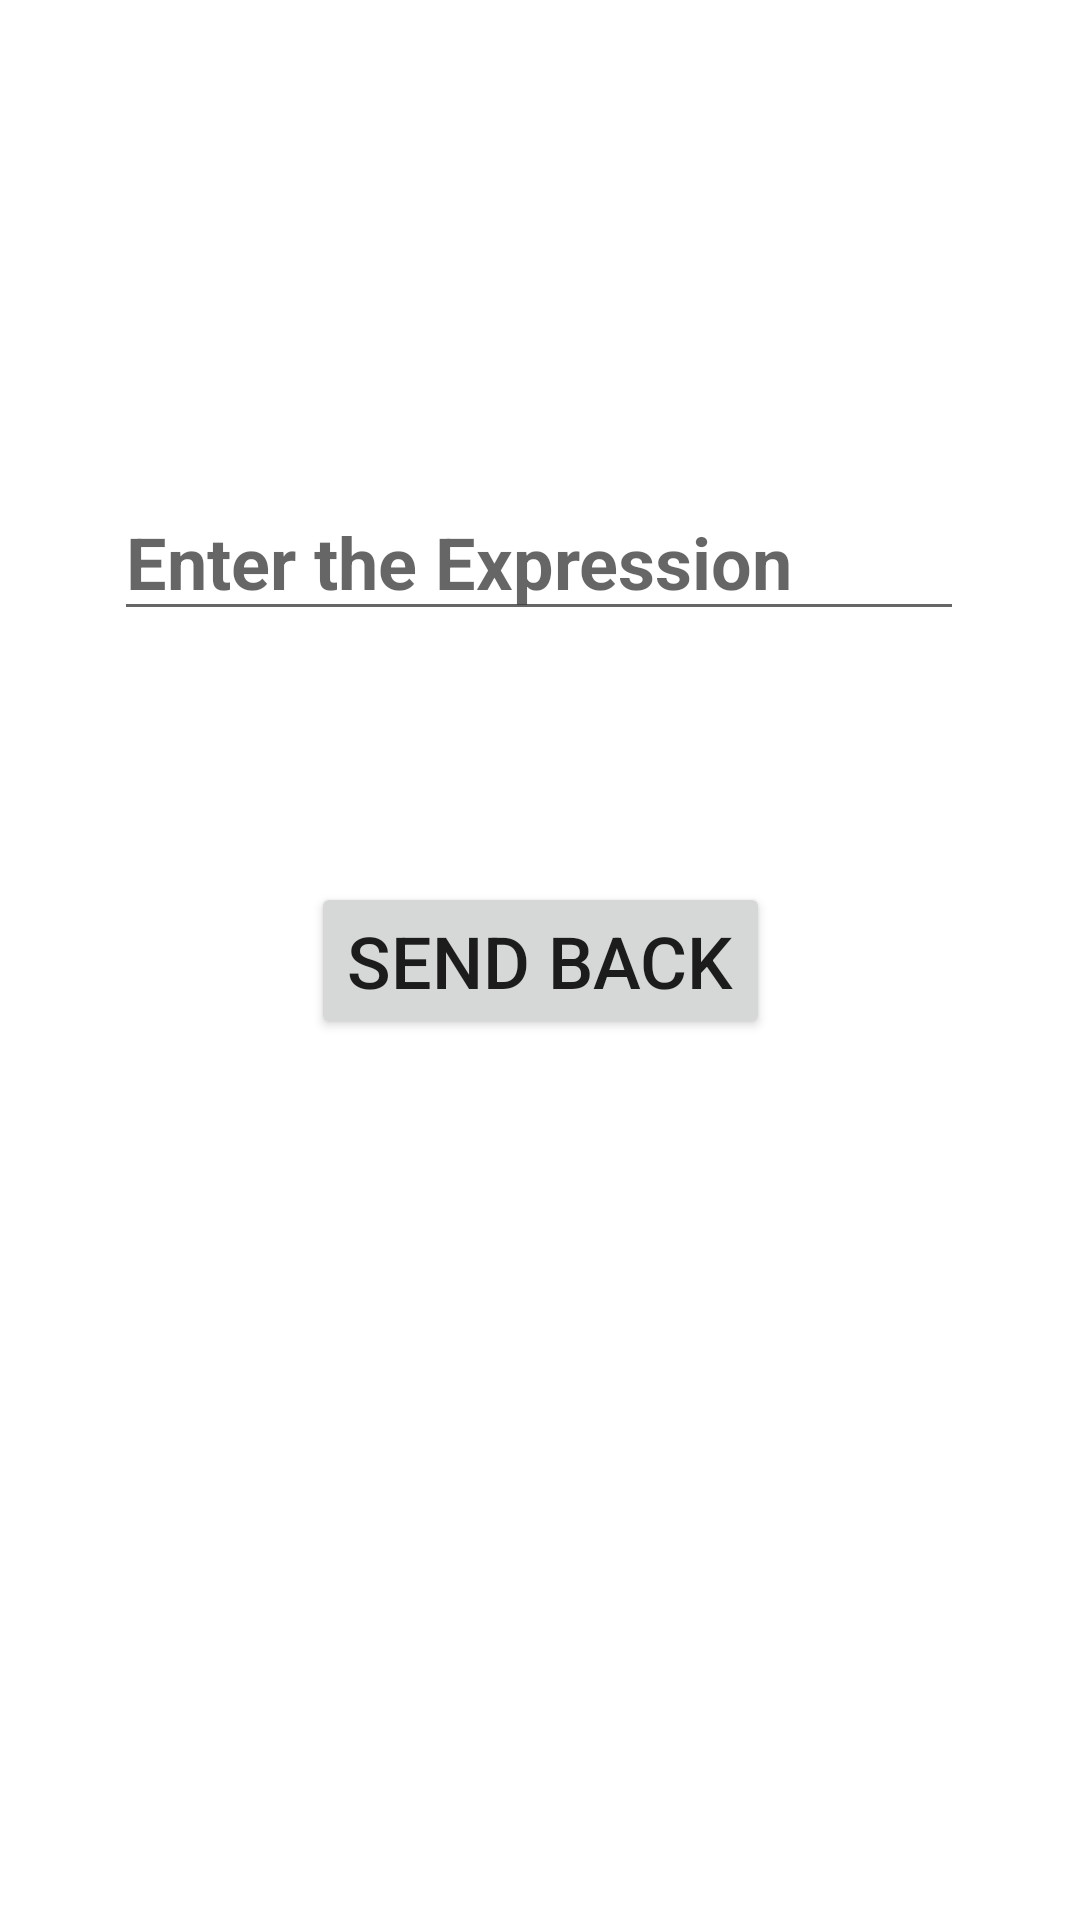

Produce the Android XML layout that renders to this screen, including the resource entries it uses.
<!-- AndroidManifest.xml: application theme Theme.InputConstraints -->
<!-- res/layout/activity_input.xml -->
<?xml version="1.0" encoding="utf-8"?>
<androidx.constraintlayout.widget.ConstraintLayout xmlns:android="http://schemas.android.com/apk/res/android"
    xmlns:app="http://schemas.android.com/apk/res-auto"
    xmlns:tools="http://schemas.android.com/tools"
    android:layout_width="match_parent"
    android:layout_height="match_parent"
    tools:context=".InputActivity">

    <EditText
        android:id="@+id/data"
        android:layout_width="wrap_content"
        android:layout_height="wrap_content"
        android:ems="10"
        android:hint="@string/enter_the_expression"
        android:inputType="textPersonName"
        android:textSize="24sp"
        android:textStyle="bold"
        app:layout_constraintBottom_toTopOf="@+id/button2"
        app:layout_constraintEnd_toEndOf="parent"
        app:layout_constraintHorizontal_bias="0.496"
        app:layout_constraintStart_toStartOf="parent"
        app:layout_constraintTop_toTopOf="parent"
        app:layout_constraintVertical_bias="0.658"
        android:autofillHints="" />

    <Button
        android:id="@+id/button2"
        android:layout_width="wrap_content"
        android:layout_height="wrap_content"
        android:onClick="SendData"
        android:text="@string/send_back"
        android:textSize="24sp"
        android:visibility="visible"
        app:layout_constraintBottom_toBottomOf="parent"
        app:layout_constraintEnd_toEndOf="parent"
        app:layout_constraintHorizontal_bias="0.5"
        app:layout_constraintStart_toStartOf="parent"
        app:layout_constraintTop_toTopOf="parent" />
</androidx.constraintlayout.widget.ConstraintLayout>
<!-- resources referenced by this layout -->
<resources>
  <string name="enter_the_expression">Enter the Expression</string>
  <string name="send_back">SEND BACK</string>
  <style name="Theme.InputConstraints" parent="Theme.MaterialComponents.DayNight.DarkActionBar">
          
          <item name="colorPrimary">@color/purple_500</item>
          <item name="colorPrimaryVariant">@color/purple_700</item>
          <item name="colorOnPrimary">@color/white</item>
          
          <item name="colorSecondary">@color/teal_200</item>
          <item name="colorSecondaryVariant">@color/teal_700</item>
          <item name="colorOnSecondary">@color/black</item>
          
          <item name="android:statusBarColor" tools:targetApi="l">?attr/colorPrimaryVariant</item>
          
      </style>
  <!-- not gathered from this repository: default colours our renderer supplied (Android Studio template values) -->
  <color name="purple_500">#FF6200EE</color>
  <color name="purple_700">#FF3700B3</color>
  <color name="teal_200">#FF03DAC5</color>
  <color name="teal_700">#FF018786</color>
  <color name="black">#FF000000</color>
  <color name="white">#FFFFFFFF</color>
</resources>
